Run: headless pygame with SDL's dummy video driver; simulated clock (each Clock.tick advances the game by its frame time, no real sleeping); random seed 0; keys injected as events and as key.get_pressed() state; no mouse input.
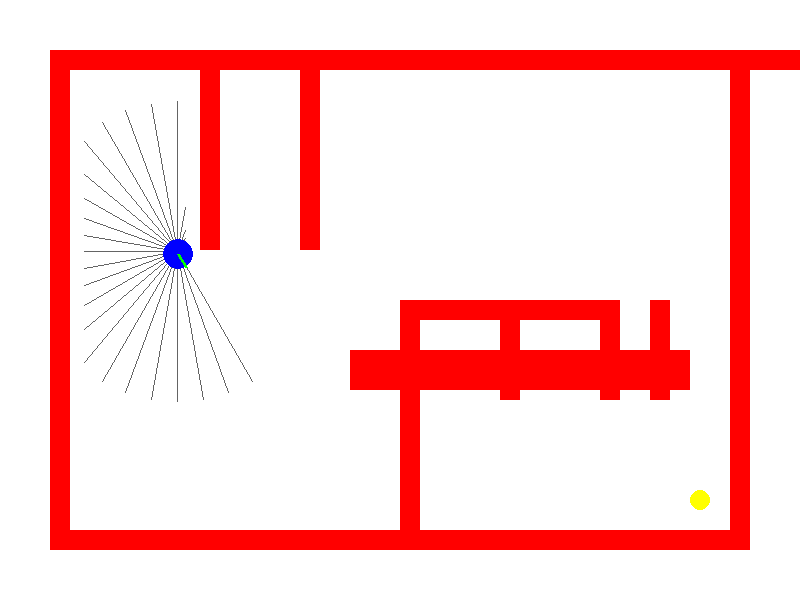
Frame 1 of 4 · flips 1–60 · no input
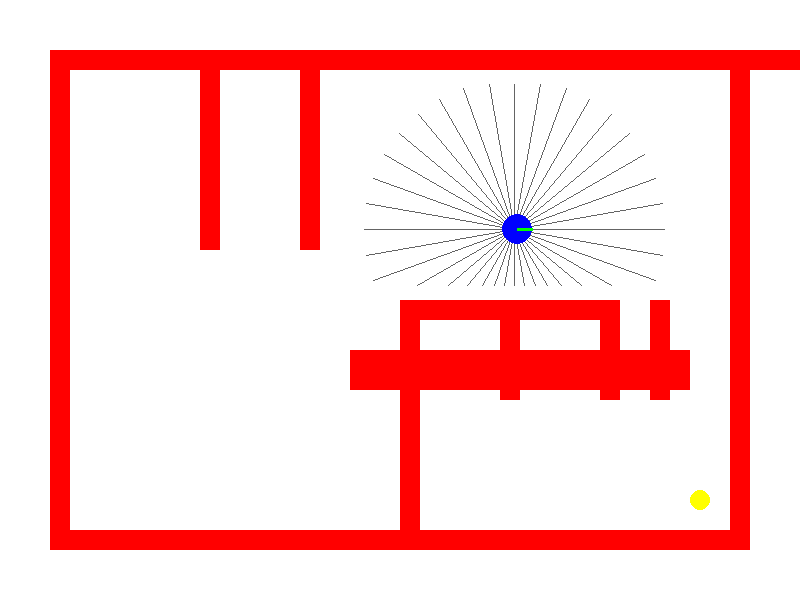
Frame 2 of 4 · flips 61–180 · tapped SPACE, RETURN · held RIGHT (→), D
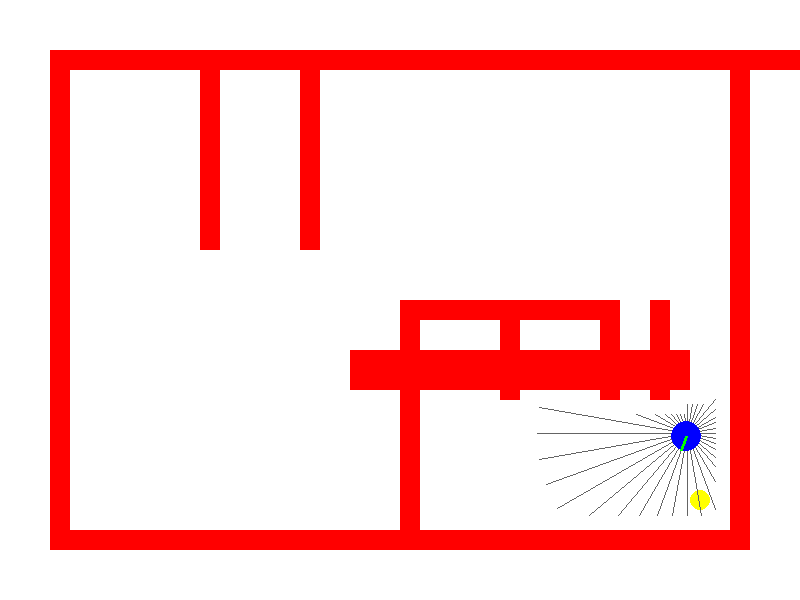
Frame 3 of 4 · flips 181–300 · held DOWN (↓), S
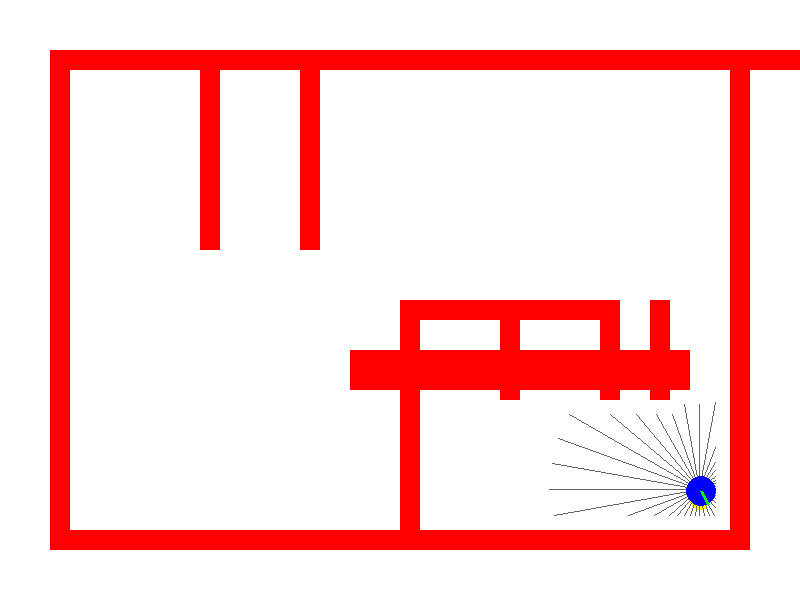
Frame 4 of 4 · flips 301–420 · held LEFT (←), A, UP (↑), W

The pygame program that drew these frames:

import pygame
import math

pygame.init()

# Screen Setup
width, height = 800, 600
screen = pygame.display.set_mode((width, height))
pygame.display.set_caption("Simulation for VFH algorithm by bilal alasha")

# Colors
BLACK = (0, 0, 0)
WHITE = (255, 255, 255)
RED = (255, 0, 0)
BLUE = (0, 0, 255)
GREEN = (0, 255, 0)
YELLOW = (255, 255, 0)
GRAY = (100, 100, 100)

# Robot variables
robot_radius = 15  
robot_x, robot_y = 100, 100 
robot_angle = 0
robot_speed = 2

# VFH Parameters
NumOfSectors = 36  # Number of sectors for obstacle detection
SectorAngle = 2 * math.pi / NumOfSectors  # Angle of each sector
MaxSpeed = 3
MinSpeed = 1
SonarRange = 150

# Target location
target_x, target_y = 700, 500 

# Obstacles
obstacles = [
    # [x,y,width,height]
    (50, 50, 800, 20),
    (50, 530, 700, 20),
    (50, 50, 20, 500),
    (150, 50, 20, 20),
    (730, 50, 20, 500),
    (200, 50, 20, 200),
    (300, 50, 20, 200),
    (400, 300, 20, 230),
    (400, 300, 200, 20),
    (350, 350, 340, 40),
    (600, 300, 20, 100),
    (500, 300, 20, 100),
    (650, 300, 20, 100),
]

def draw_robot(x, y, angle):
    pygame.draw.circle(screen, BLUE, (int(x), int(y)), robot_radius)
    # Draw direction line(thanks gpt)
    end_x = x + math.cos(angle) * robot_radius
    end_y = y + math.sin(angle) * robot_radius
    pygame.draw.line(screen, GREEN, (x, y), (end_x, end_y), 3)

def draw_obstacles(obstacles):
    for obs in obstacles:
        pygame.draw.rect(screen, RED, obs)

def draw_target(x, y):
    pygame.draw.circle(screen, YELLOW, (int(x), int(y)), 10)

# Sonar function 
def cast_sonar(x, y, angle):
    ray_x = x
    ray_y = y
    for i in range(SonarRange):
        ray_x += math.cos(angle)
        ray_y += math.sin(angle)
        if ray_x < 0 or ray_x > width or ray_y < 0 or ray_y > height:
            break
        # Check if ray hits any obstacles (with considering the robot's radius thanks gpt)
        for obs in obstacles:
            obs_left = obs[0] - robot_radius
            obs_right = obs[0] + obs[2] + robot_radius
            obs_top = obs[1] - robot_radius
            obs_bottom = obs[1] + obs[3] + robot_radius
            if obs_left <= ray_x <= obs_right and obs_top <= ray_y <= obs_bottom:
                pygame.draw.line(screen, GRAY, (x, y), (ray_x, ray_y), 1)  # Draw sonar ray
                return math.dist((x,y),(ray_x,ray_y))
    pygame.draw.line(screen, GRAY, (x, y), (ray_x, ray_y), 1)  # Draw sonar ray to max range
    return SonarRange

# Sector density calculation with radius consideration
def calculate_sector_densities(x, y):
    sector_densities = [0] * NumOfSectors
    for i in range(NumOfSectors):
        angle = i * SectorAngle
        distance = cast_sonar(x, y, angle)
        obstacle_density = 1 / distance  
        sector_densities[i] = obstacle_density
    return sector_densities

def find_best_sector(sector_densities, robot_x, robot_y):
    best_sector = -1
    # cool thing in pythn you can use infinite insted of using a really big number(thanks gpt)
    lowest_density = float('inf')

    # Calculate the angle to the target (thanks gpt)
    target_angle = math.atan2(target_y - robot_y, target_x - robot_x)

    # Find the closest sector to the target direction that has low obstacle density
    target_sector = int(target_angle // SectorAngle) % NumOfSectors

    # Check a range of sectors around the target sector and penalize sectors with high densities note the range of the for is just by testing no math reasin behind it
    for i in range(-5, 5):  
        sector_index = (target_sector + i) % NumOfSectors
        if sector_densities[sector_index] < lowest_density and sector_densities[sector_index] < 0.4:  # More cautious threshold (thanks gpt i have no idea what is this)
            lowest_density = sector_densities[sector_index]
            best_sector = sector_index

    # If no valid sector is found, pick the sector with the least density
    if best_sector == -1:
        for i in range(NumOfSectors):
            if sector_densities[i] < lowest_density:
                lowest_density = sector_densities[i]
                best_sector = i

    return best_sector

def calculate_speed_and_angle(best_sector):
    # Convert the sector index to an angle
    desired_angle = best_sector * SectorAngle

    # Adjust speed based on how clear the path is
    speed = MaxSpeed if desired_angle == robot_angle else MinSpeed

    return speed, desired_angle

# i was having a hard time notcing some very small collisions so this in theory should just be for testing but the code is not alwayes working with some obstacles so i will leave it
def check_collision(robot_x, robot_y):
    # Check if the robot collides with any obstacles, considering its radius
    for obs in obstacles:
        obs_left = obs[0] - robot_radius
        obs_right = obs[0] + obs[2] + robot_radius
        obs_top = obs[1] - robot_radius
        obs_bottom = obs[1] + obs[3] + robot_radius
        if obs_left <= robot_x <= obs_right and obs_top <= robot_y <= obs_bottom:
            return True
    return False

# Main loop
running = True
clock = pygame.time.Clock()

while running:
    screen.fill(WHITE)
    for event in pygame.event.get():
        if event.type == pygame.QUIT:
            running = False

    # Draw obstacles and target
    draw_obstacles(obstacles)
    draw_target(target_x, target_y)

    # Calculate sector densities based on sonar data and visualize sonar rays
    sector_densities = calculate_sector_densities(robot_x, robot_y)

    # Find the best sector with the lowest obstacle density, considering the target
    best_sector = find_best_sector(sector_densities, robot_x, robot_y)

    # Calculate the speed and steering angle based on the best sector
    if best_sector != -1:
        robot_speed, robot_angle = calculate_speed_and_angle(best_sector)
    else:
        robot_speed = 0  # Stop if no valid sector

    # Update robot's position
    robot_x += math.cos(robot_angle) * robot_speed
    robot_y += math.sin(robot_angle) * robot_speed

    # Keep the robot within the screen boundaries(thanls gpt)
    robot_x = max(robot_radius, min(robot_x, width - robot_radius))
    robot_y = max(robot_radius, min(robot_y, height - robot_radius))

    # Draw the robot
    draw_robot(robot_x, robot_y, robot_angle)

    # Check for collisions with obstacles
    if check_collision(robot_x, robot_y):
        print("Collision detected! Stopping the simulation.")
        running = False

    # Check if the robot has reached the target (thanks gpt the dis did not work here)
    if math.hypot(target_x - robot_x, target_y - robot_y) < 10:
        print("Target Reached!")
        running = False

    pygame.display.flip()
    clock.tick(60)

pygame.quit()
